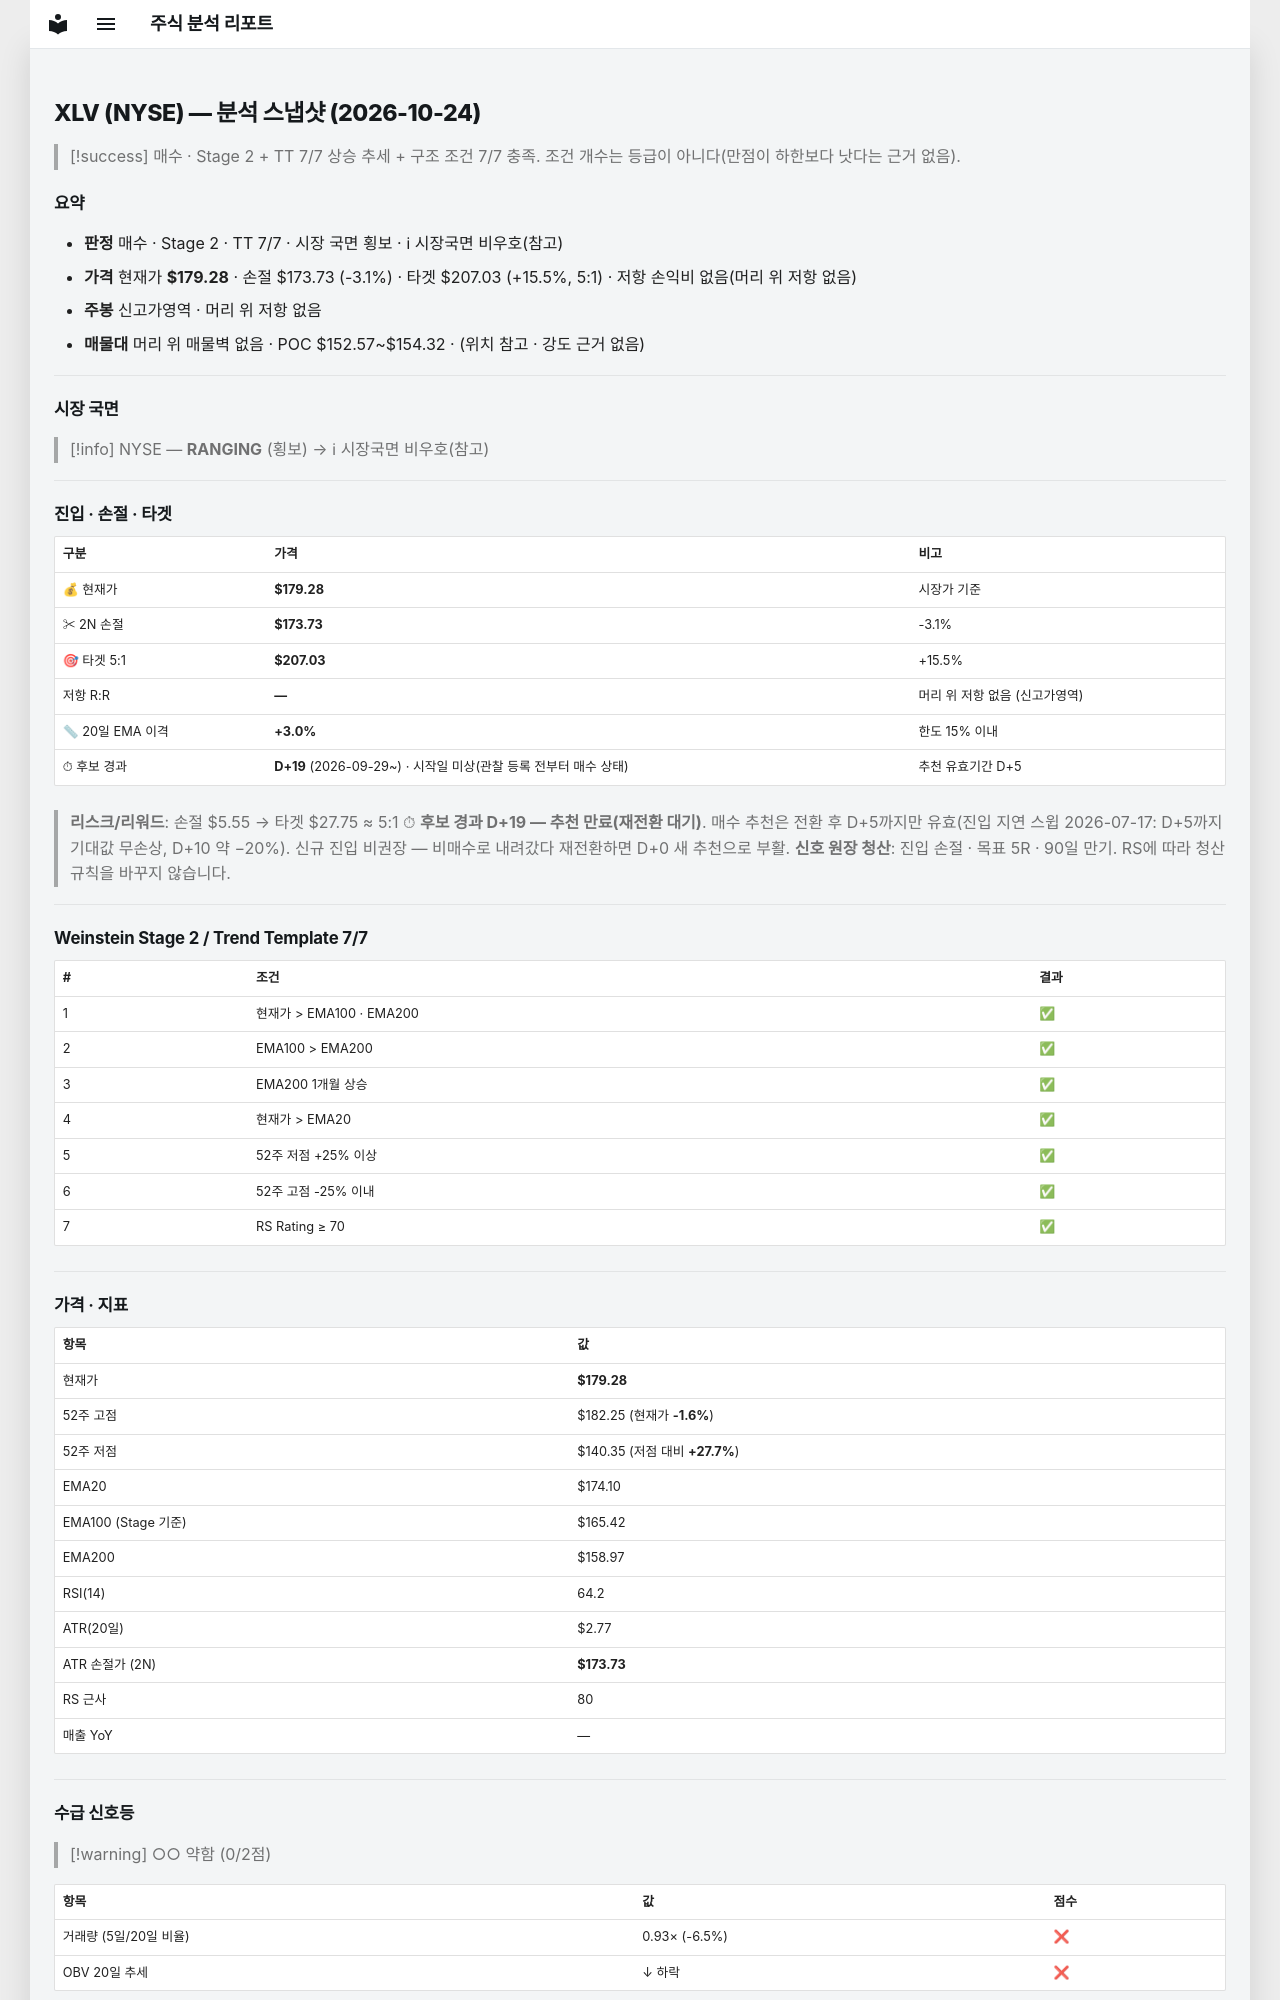

repository: soloandco/stock-reports · page: snapshots/XLV-2026-10-24/index.html · generator: mkdocs

---
type: analysis-snapshot
title: XLV 분석 스냅샷
ticker: XLV
market: NYSE
created: 2026-10-24
updated: 2026-10-24
bar-date: 2026-10-23
verdict: 매수후보
sma50-gap-pct: 3.0
candidate-days: 19
candidate-since: 2026-09-29
candidate-start-unknown: true
weekly-position: 신고가영역
stage: 2
trend-template-score: 7
tt-max: 7
ma-set: ema-20-100-200
price: 179.27999877929688
stop-price: 173.73004140455788
market-regime: RANGING
supply-demand-score: 0/2
supply-demand-label: 약함
status: tracking
tags:
  - stock-agent
  - watchlist
  - XLV
  - analysis
related:
  - "[[analysis-template]]"
---

# XLV (NYSE) — 분석 스냅샷 (2026-10-24)

> [!success] 매수 · Stage 2 + TT 7/7
> 상승 추세 + 구조 조건 7/7 충족. 조건 개수는 등급이 아니다(만점이 하한보다 낫다는 근거 없음).

## 요약

- **판정** 매수 · Stage 2 · TT 7/7 · 시장 국면 횡보 · ℹ 시장국면 비우호(참고)
- **가격** 현재가 **$179.28** · 손절 $173.73 (-3.1%) · 타겟 $207.03 (+15.5%, 5:1) · 저항 손익비 없음(머리 위 저항 없음)
- **주봉** 신고가영역 · 머리 위 저항 없음
- **매물대** 머리 위 매물벽 없음 · POC $152.57~$154.32 · (위치 참고 · 강도 근거 없음)

---

## 시장 국면

> [!info] NYSE — **RANGING** (횡보) → ℹ 시장국면 비우호(참고)

---

## 진입 · 손절 · 타겟

| 구분 | 가격 | 비고 |
|------|------|------|
| 💰 현재가 | **$179.28** | 시장가 기준 |
| ✂ 2N 손절 | **$173.73** | -3.1% |
| 🎯 타겟 5:1 | **$207.03** | +15.5% |
| 저항 R:R | **—** | 머리 위 저항 없음 (신고가영역) |
| 📏 20일 EMA 이격 | **+3.0%** | 한도 15% 이내 |
| ⏱ 후보 경과 | **D+19** (2026-09-29~) · 시작일 미상(관찰 등록 전부터 매수 상태) | 추천 유효기간 D+5 |

> **리스크/리워드**: 손절 $5.55 → 타겟 $27.75 ≈ 5:1
> ⏱ **후보 경과 D+19 — 추천 만료(재전환 대기)**. 매수 추천은 전환 후 D+5까지만 유효(진입 지연 스윕 2026-07-17: D+5까지 기대값 무손상, D+10 약 −20%). 신규 진입 비권장 — 비매수로 내려갔다 재전환하면 D+0 새 추천으로 부활.
> **신호 원장 청산**: 진입 손절 · 목표 5R · 90일 만기. RS에 따라 청산 규칙을 바꾸지 않습니다.

---

## Weinstein Stage 2 / Trend Template 7/7

| # | 조건 | 결과 |
|---|------|------|
| 1 | 현재가 > EMA100 · EMA200 | ✅ |
| 2 | EMA100 > EMA200 | ✅ |
| 3 | EMA200 1개월 상승 | ✅ |
| 4 | 현재가 > EMA20 | ✅ |
| 5 | 52주 저점 +25% 이상 | ✅ |
| 6 | 52주 고점 -25% 이내 | ✅ |
| 7 | RS Rating ≥ 70 | ✅ |

---

## 가격 · 지표

| 항목 | 값 |
|------|---|
| 현재가 | **$179.28** |
| 52주 고점 | $182.25 (현재가 **-1.6%**) |
| 52주 저점 | $140.35 (저점 대비 **+27.7%**) |
| EMA20 | $174.10 |
| EMA100 (Stage 기준) | $165.42 |
| EMA200 | $158.97 |
| RSI(14) | 64.2 |
| ATR(20일) | $2.77 |
| ATR 손절가 (2N) | **$173.73** |
| RS 근사 | 80 |
| 매출 YoY | — |

---
## 수급 신호등

> [!warning] ○○ 약함 (0/2점)

| 항목 | 값 | 점수 |
|------|------|------|
| 거래량 (5일/20일 비율) | 0.93× (-6.5%) | ❌ |
| OBV 20일 추세 | ↓ 하락 | ❌ |

> **판독법**: 거래량이 20일 평균보다 20% 이상 많고 OBV(온밸런스볼륨)가 상승 중이면 매집 수급이 강한 것으로 판단합니다.

---
